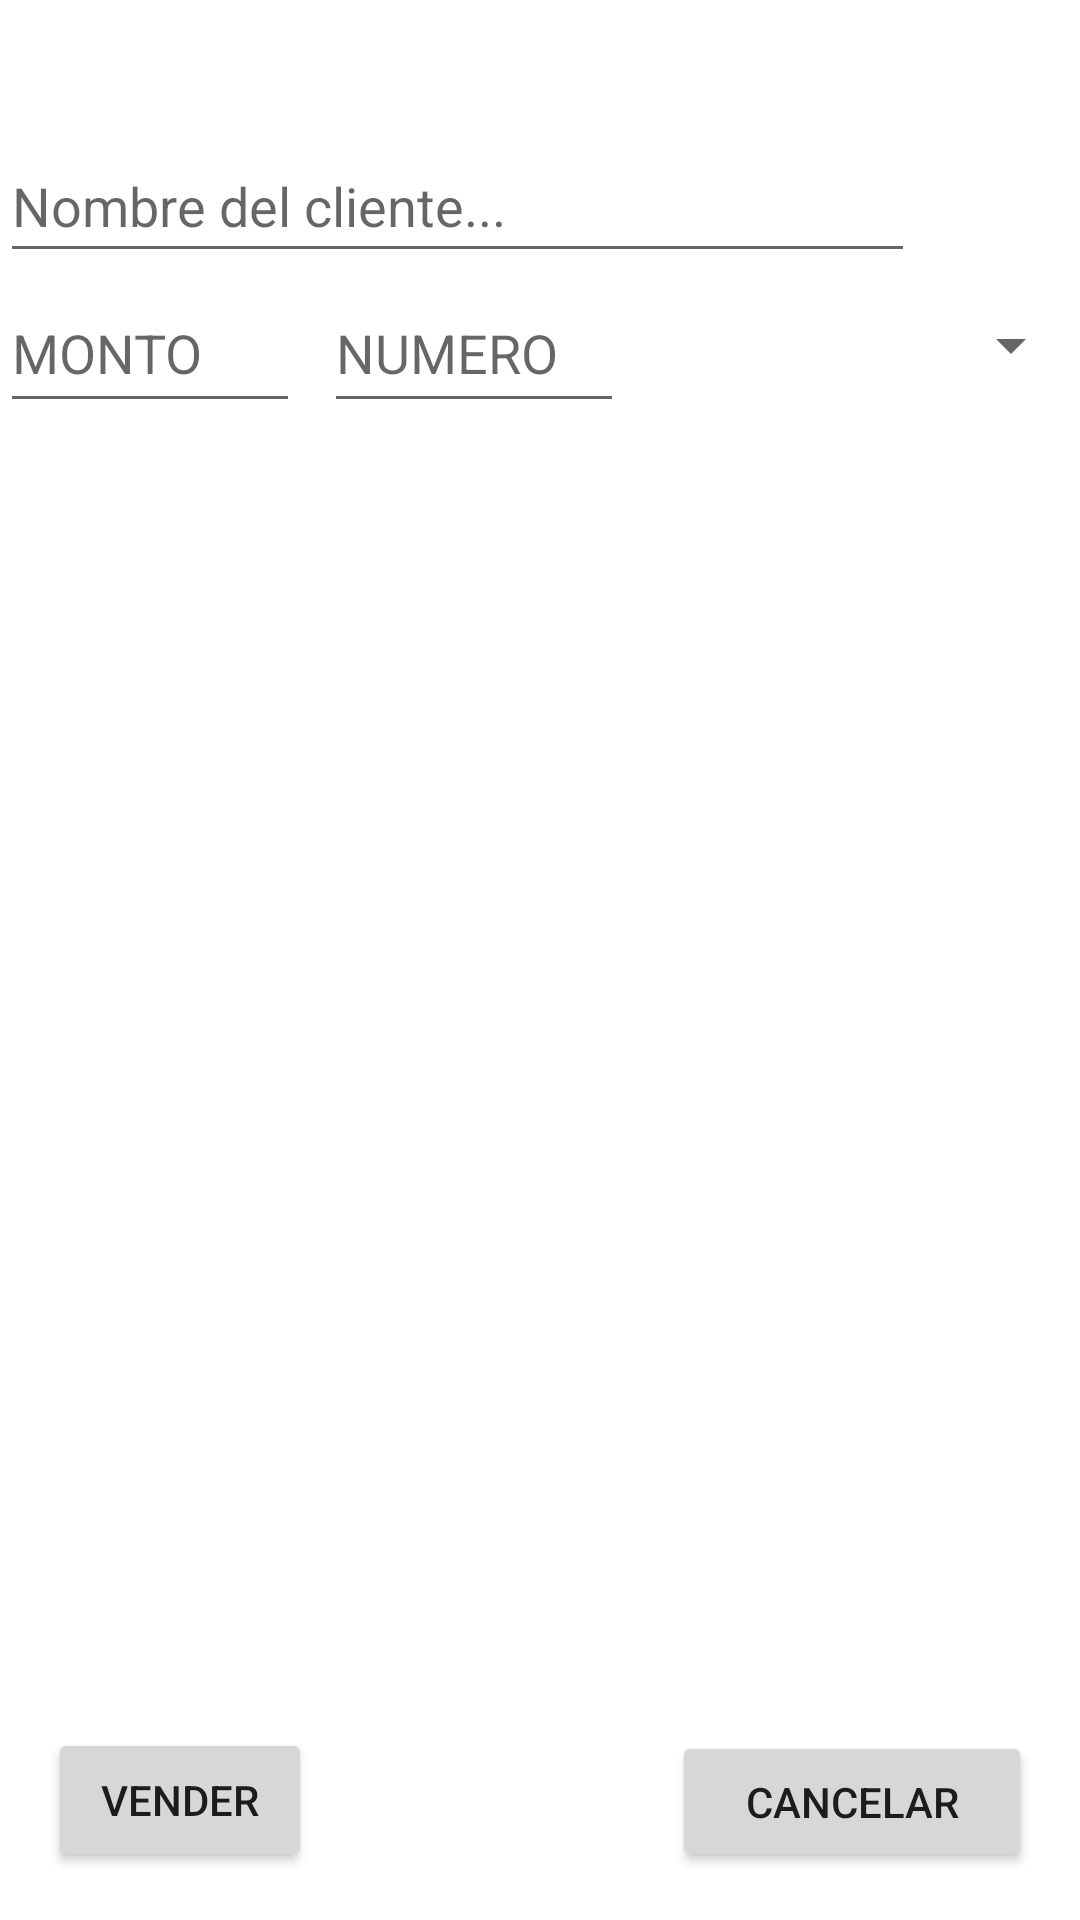

This screen was rendered from an Android layout file. Write that file and the resources it references.
<!-- AndroidManifest.xml: application theme Theme.SPgold -->
<!-- res/layout/activity_tiquetemonazos.xml -->
<?xml version="1.0" encoding="utf-8"?>
<androidx.constraintlayout.widget.ConstraintLayout xmlns:android="http://schemas.android.com/apk/res/android"
    xmlns:app="http://schemas.android.com/apk/res-auto"
    xmlns:tools="http://schemas.android.com/tools"
    android:layout_width="match_parent"
    android:layout_height="match_parent"
    tools:context=".TiquetemonazosActivity">

    <EditText
        android:id="@+id/et_monto_mona"
        android:layout_width="100dp"
        android:layout_height="50dp"
        android:hint="@string/monto"
        android:inputType="number"
        app:layout_constraintStart_toStartOf="parent"
        app:layout_constraintTop_toBottomOf="@+id/et_cliente_mona" />

    <EditText
        android:id="@+id/tv_tiquete_mona"
        android:layout_width="360dp"
        android:layout_height="509dp"
        android:ems="10"
        android:gravity="start|top"
        android:inputType="textMultiLine"
        app:layout_constraintStart_toStartOf="parent"
        app:layout_constraintTop_toBottomOf="@+id/et_numero_mona" />

    <Button
        android:id="@+id/button_mona"
        android:layout_width="wrap_content"
        android:layout_height="wrap_content"
        android:layout_marginStart="16dp"
        android:layout_marginBottom="16dp"
        android:onClick="generar_pedido"
        android:text="@string/vender"
        app:layout_constraintBottom_toBottomOf="parent"
        app:layout_constraintStart_toStartOf="parent" />

    <Button
        android:id="@+id/button4_mona"
        android:layout_width="120dp"
        android:layout_height="47dp"
        android:layout_marginEnd="16dp"
        android:layout_marginBottom="16dp"
        android:onClick="borrar_archivo_lot_actual"
        android:text="@string/cancelar"
        app:layout_constraintBottom_toBottomOf="parent"
        app:layout_constraintEnd_toEndOf="parent" />

    <EditText
        android:id="@+id/et_numero_mona"
        android:layout_width="100dp"
        android:layout_height="50dp"
        android:layout_marginStart="8dp"
        android:hint="@string/numero"
        android:inputType="number"
        app:layout_constraintStart_toEndOf="@+id/et_monto_mona"
        app:layout_constraintTop_toBottomOf="@+id/et_cliente_mona" />

    <Spinner
        android:id="@+id/spinner_orden_desorden_mona"
        android:layout_width="149dp"
        android:layout_height="48dp"
        android:layout_marginStart="4dp"
        app:layout_constraintStart_toEndOf="@+id/et_numero_mona"
        app:layout_constraintTop_toTopOf="@+id/et_numero_mona" />

    <EditText
        android:id="@+id/et_cliente_mona"
        android:layout_width="305dp"
        android:layout_height="48dp"
        android:hint="@string/cliente"
        android:inputType="textPersonName|text|textCapWords"
        app:layout_constraintStart_toStartOf="parent"
        app:layout_constraintTop_toBottomOf="@+id/tv_gentiquete_mona" />

    <TextView
        android:id="@+id/tv_gentiquete_mona"
        android:layout_width="wrap_content"
        android:layout_height="wrap_content"
        android:layout_marginTop="16dp"
        android:textColor="@color/red"
        android:textSize="20sp"
        app:layout_constraintEnd_toEndOf="parent"
        app:layout_constraintHorizontal_bias="0.459"
        app:layout_constraintStart_toStartOf="parent"
        app:layout_constraintTop_toTopOf="parent" />

    <TextView
        android:id="@+id/textView_fecha_mona"
        android:layout_width="wrap_content"
        android:layout_height="wrap_content"
        android:textColor="@color/blue"
        android:textSize="18sp"
        app:layout_constraintBottom_toTopOf="@+id/et_cliente_mona"
        app:layout_constraintEnd_toEndOf="parent"
        app:layout_constraintHorizontal_bias="0.502"
        app:layout_constraintStart_toEndOf="@+id/tv_gentiquete_mona"
        app:layout_constraintTop_toTopOf="parent"
        app:layout_constraintVertical_bias="1.0" />

    <TextView
        android:id="@+id/textView_esperar"
        android:layout_width="wrap_content"
        android:layout_height="wrap_content"
        app:layout_constraintBottom_toBottomOf="parent"
        app:layout_constraintEnd_toEndOf="parent"
        app:layout_constraintHorizontal_bias="0.498"
        app:layout_constraintStart_toStartOf="parent"
        app:layout_constraintTop_toTopOf="parent" />


</androidx.constraintlayout.widget.ConstraintLayout>
<!-- resources referenced by this layout -->
<resources>
  <color name="blue">#FF0000FF</color>
  <color name="red">#FFFF0000</color>
  <string name="cancelar">CANCELAR</string>
  <string name="cliente">Nombre del cliente...</string>
  <string name="monto">MONTO</string>
  <string name="numero">NUMERO</string>
  <string name="vender">VENDER</string>
  <style name="Theme.SPgold" parent="Theme.MaterialComponents.DayNight.DarkActionBar">
          
          <item name="colorPrimary">@color/purple_500</item>
          <item name="colorPrimaryVariant">@color/purple_700</item>
          <item name="colorOnPrimary">@color/white</item>
          
          <item name="colorSecondary">@color/teal_200</item>
          <item name="colorSecondaryVariant">@color/teal_700</item>
          <item name="colorOnSecondary">@color/black</item>
          
          <item name="android:statusBarColor" tools:targetApi="l">?attr/colorPrimaryVariant</item>
          
      </style>
  <color name="purple_500">#FF6200EE</color>
  <color name="purple_700">#FF3700B3</color>
  <color name="white">#FFFFFFFF</color>
  <color name="teal_200">#FF03DAC5</color>
  <color name="teal_700">#FF018786</color>
  <color name="black">#FF000000</color>
</resources>
